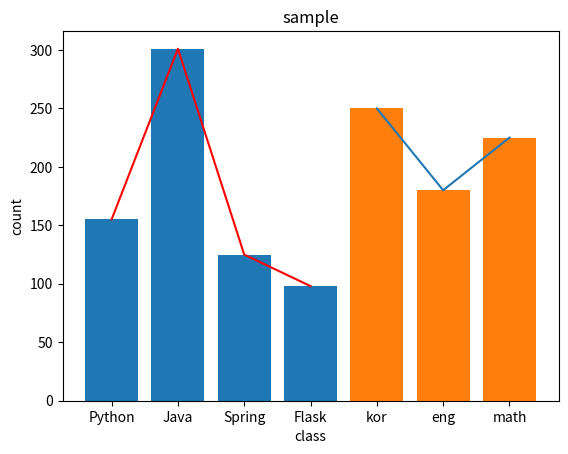

Reproduce this figure in Python.
import matplotlib.pyplot as plt
import numpy as np


fig = plt.figure()
ax1 = fig.add_subplot(1,1,1)

names = ["Python","Java","Spring","Flask"]
score = [155,301,125,98]


names2 = ["kor","eng","math"]
score2 = [ 250,180, 225]

ax1.plot(names, score , color="#f00") # 꺽은선 그래프
ax1.plot(names2, score2 ) # 꺽은선 그래프

ax1.bar(names, score ) # 막대 그래프
ax1.bar(names2, score2)

ax1.set_title("sample")
ax1.set_xlabel("class")
ax1.set_ylabel("count")
plt.show()



